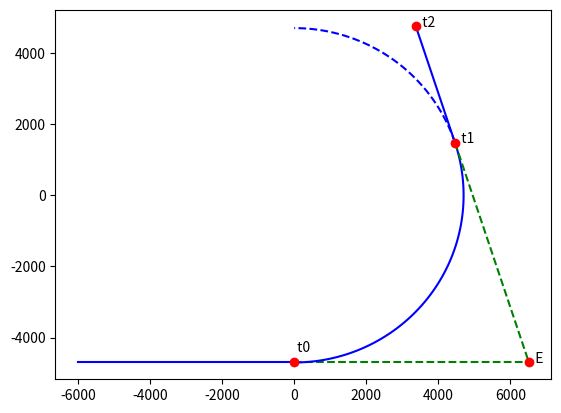

Write the Python code that produced this figure.
import matplotlib.pyplot as plt
import numpy as np
import math

R = 4700
visina = 9600
g = 9.81
v_max = 147.22
vt = 350
h = visina

# Iz modela bombe
tp = math.sqrt(2 * visina / g)
D = v_max * tp
print (f'Domet: {D} m') 

alfa_max = 2 * math.atan(R / D)

print (math.pi - alfa_max)

luk_OK = R * (math.pi - alfa_max)
print(f'Duzina luka: {luk_OK} m')

t1 = R * (math.pi - alfa_max) / v_max

print(f'Trajanje skretanja: {t1} s')

# Iz modela aviona
ts = 83.74972931346211

print(f'Talas udara u avion u trenutku : {ts} s')

def grafik(alfa):

	fig, ax = plt.subplots()
	ax.plot([-6000,0], [-R,-R], color='b')

	ax.plot([0,D], [-R,-R], linestyle='--', color='g')

	# Radijus okreta

	fi = math.pi/2 - alfa
	tacke = np.linspace(-math.pi/2, fi , 100)
	xr = list()
	yr = list()

	for x in tacke:
		xr.append(math.cos(x)*R)
		yr.append(math.sin(x)*R)
	    
	
	ax.plot(xr, yr, color='b')
	
	tacke = np.linspace(fi, math.pi/2, 100)
	xr = list()
	yr = list()

	for x in tacke:
		xr.append(math.cos(x)*R)
		yr.append(math.sin(x)*R)
	    
	
	ax.plot(xr, yr, color='b', linestyle='--')

	# Tangenta PK

	kx = D + math.cos(math.pi-alfa)*D
	ky = math.sin(math.pi-alfa)*D -R

	x1 = [kx, D]
	y1 = [ky, -R]
	ax.plot(x1, y1, linestyle='--', color='g')
	
	# Putanja aviona
	
	put = (ts-t1) * v_max
	
	Ax = kx + math.cos(math.pi-alfa) * put
	Ay = ky + math.sin(math.pi-alfa) * put
	
	x1 = [kx, Ax]
	y1 = [ky, Ay]
	ax.plot(x1, y1, color='b')
	
	tacke_x = [0, D, kx, Ax]
	tacke_y = [-R, -R, ky, Ay]
	ax.plot(tacke_x, tacke_y, 'ro')
	
	ax.text(0, -R + 300, ' t0')
	ax.text(D, -R, '  E')
	ax.text(kx, ky, '  t1')
	ax.text(Ax, Ay, '  t2')
	
	plt.show()
	
	
grafik(alfa_max)
